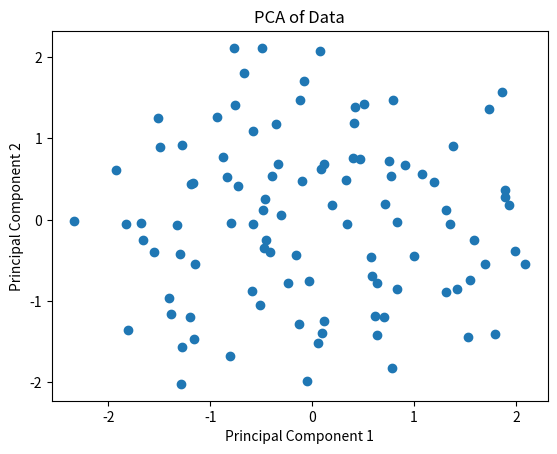

Here is the Python script that generated this plot:
import numpy as np

# Generate a sample dataset (replace this with your own data)
np.random.seed(0)
data = np.random.rand(100, 3)  # 100 samples with 3 features

# Step 1: Standardize the data (mean=0, variance=1)
mean = np.mean(data, axis=0)
std_dev = np.std(data, axis=0)
standardized_data = (data - mean) / std_dev

# Step 2: Calculate the covariance matrix
cov_matrix = np.cov(standardized_data, rowvar=False)

# Step 3: Compute the eigenvalues and eigenvectors of the covariance matrix
eigenvalues, eigenvectors = np.linalg.eig(cov_matrix)

# Step 4: Sort eigenvalues and corresponding eigenvectors in descending order
sorted_indices = np.argsort(eigenvalues)[::-1]
eigenvalues = eigenvalues[sorted_indices]
eigenvectors = eigenvectors[:, sorted_indices]

# Step 5: Select the top k eigenvectors to retain k principal components
k = 2  # Choose the number of principal components
top_k_eigenvectors = eigenvectors[:, :k]

# Step 6: Project the data onto the new feature space
pca_data = standardized_data.dot(top_k_eigenvectors)

# Optional: Visualize the data
import matplotlib.pyplot as plt

plt.scatter(pca_data[:, 0], pca_data[:, 1])
plt.title('PCA of Data')
plt.xlabel('Principal Component 1')
plt.ylabel('Principal Component 2')
plt.show()
